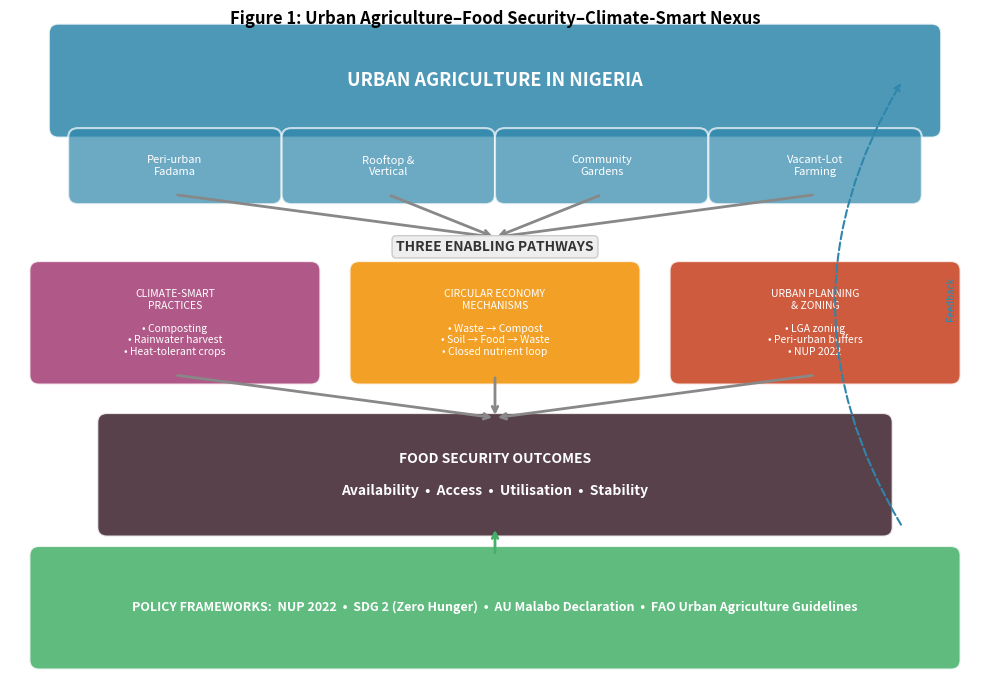

This figure's Python source: (Note: this script raises an exception after producing the figure.)
#!/usr/bin/env python3
"""
build_diagram.py — Generate Figure 1: Urban Agriculture–Food Security–Climate-Smart Nexus
Uses matplotlib to create a conceptual framework diagram as PNG.
"""

import matplotlib
matplotlib.use('Agg')
import matplotlib.pyplot as plt
import matplotlib.patches as mpatches
from matplotlib.patches import FancyBboxPatch, FancyArrowPatch
import os

def main():
    fig, ax = plt.subplots(1, 1, figsize=(10, 7))
    ax.set_xlim(0, 10)
    ax.set_ylim(0, 7)
    ax.axis('off')

    # Colors
    c_ua = '#2E86AB'      # Urban Agriculture - blue
    c_cs = '#A23B72'      # Climate-Smart - purple
    c_ce = '#F18F01'      # Circular Economy - orange
    c_up = '#C73E1D'      # Urban Planning - red
    c_fs = '#3B1F2B'      # Food Security - dark
    c_pf = '#44AF69'      # Policy Frameworks - green

    def box(x, y, w, h, text, color, fontsize=9, bold=False, alpha=0.85):
        fancy = FancyBboxPatch((x, y), w, h,
                               boxstyle="round,pad=0.1",
                               facecolor=color, edgecolor='white',
                               linewidth=1.5, alpha=alpha)
        ax.add_patch(fancy)
        weight = 'bold' if bold else 'normal'
        ax.text(x + w/2, y + h/2, text, ha='center', va='center',
                fontsize=fontsize, color='white', fontweight=weight,
                wrap=True)

    def arrow(x1, y1, x2, y2, color='#555555'):
        ax.annotate('', xy=(x2, y2), xytext=(x1, y1),
                    arrowprops=dict(arrowstyle='->', color=color,
                                    lw=2, connectionstyle='arc3,rad=0'))

    # === TOP: URBAN AGRICULTURE ===
    box(0.5, 5.8, 9, 1.0,
        'URBAN AGRICULTURE IN NIGERIA',
        c_ua, fontsize=13, bold=True)

    # Sub-boxes under UA
    ua_types = [
        (0.7, 5.1, 2.0, 'Peri-urban\nFadama'),
        (2.9, 5.1, 2.0, 'Rooftop &\nVertical'),
        (5.1, 5.1, 2.0, 'Community\nGardens'),
        (7.3, 5.1, 2.0, 'Vacant-Lot\nFarming'),
    ]
    for x, y, w, txt in ua_types:
        box(x, y, w, 0.6, txt, c_ua, fontsize=8, alpha=0.7)

    # === MIDDLE: THREE PATHWAYS ===
    # Arrow down from UA types
    for x_off in [1.7, 3.9, 6.1, 8.3]:
        arrow(x_off, 5.1, 5.0, 4.65, '#888888')

    # Pathway label
    ax.text(5.0, 4.55, 'THREE ENABLING PATHWAYS', ha='center', va='center',
            fontsize=10, fontweight='bold', color='#333333',
            bbox=dict(boxstyle='round,pad=0.3', facecolor='#EEEEEE', edgecolor='#CCCCCC'))

    # Three pathway boxes
    box(0.3, 3.2, 2.8, 1.1,
        'CLIMATE-SMART\nPRACTICES\n\n• Composting\n• Rainwater harvest\n• Heat-tolerant crops',
        c_cs, fontsize=7.5)

    box(3.6, 3.2, 2.8, 1.1,
        'CIRCULAR ECONOMY\nMECHANISMS\n\n• Waste → Compost\n• Soil → Food → Waste\n• Closed nutrient loop',
        c_ce, fontsize=7.5)

    box(6.9, 3.2, 2.8, 1.1,
        'URBAN PLANNING\n& ZONING\n\n• LGA zoning\n• Peri-urban buffers\n• NUP 2022',
        c_up, fontsize=7.5)

    # Arrows from pathways down
    arrow(1.7, 3.2, 5.0, 2.75, '#888888')
    arrow(5.0, 3.2, 5.0, 2.75, '#888888')
    arrow(8.3, 3.2, 5.0, 2.75, '#888888')

    # === BOTTOM: FOOD SECURITY OUTCOMES ===
    box(1.0, 1.6, 8.0, 1.1,
        'FOOD SECURITY OUTCOMES\n\nAvailability  •  Access  •  Utilisation  •  Stability',
        c_fs, fontsize=10, bold=True)

    # === SIDE: POLICY FRAMEWORKS ===
    box(0.3, 0.2, 9.4, 1.1,
        'POLICY FRAMEWORKS:  NUP 2022  •  SDG 2 (Zero Hunger)  •  AU Malabo Declaration  •  FAO Urban Agriculture Guidelines',
        c_pf, fontsize=9, bold=True)

    # Arrow from policy to food security
    arrow(5.0, 1.3, 5.0, 1.6, c_pf)

    # Feedback arrow (food security back to UA) — curved
    ax.annotate('', xy=(9.2, 6.3), xytext=(9.2, 1.6),
                arrowprops=dict(arrowstyle='->', color=c_ua,
                                lw=1.5, connectionstyle='arc3,rad=-0.3',
                                linestyle='dashed'))
    ax.text(9.7, 4.0, 'Feedback', ha='center', va='center',
            fontsize=7, color=c_ua, rotation=90, style='italic')

    # Title
    ax.text(5.0, 6.95, 'Figure 1: Urban Agriculture–Food Security–Climate-Smart Nexus',
            ha='center', va='center', fontsize=12, fontweight='bold')

    plt.tight_layout()

    out_dir = os.path.join(os.path.dirname(os.path.dirname(os.path.abspath(__file__))),
                           'results', 'figures')
    os.makedirs(out_dir, exist_ok=True)
    out_path = os.path.join(out_dir, 'conceptual_framework_nexus.png')
    fig.savefig(out_path, dpi=200, bbox_inches='tight', facecolor='white')
    plt.close()
    print(f"Saved: {out_path}")
    print("This is the REVIEW diagram (UA-food security-climate nexus). The conference\n"
          "paper uses manuscript/fig1-conceptual-framework.png, which is the integration\n"
          "framework. They are different figures; do not interchange them.")

if __name__ == '__main__':
    main()
